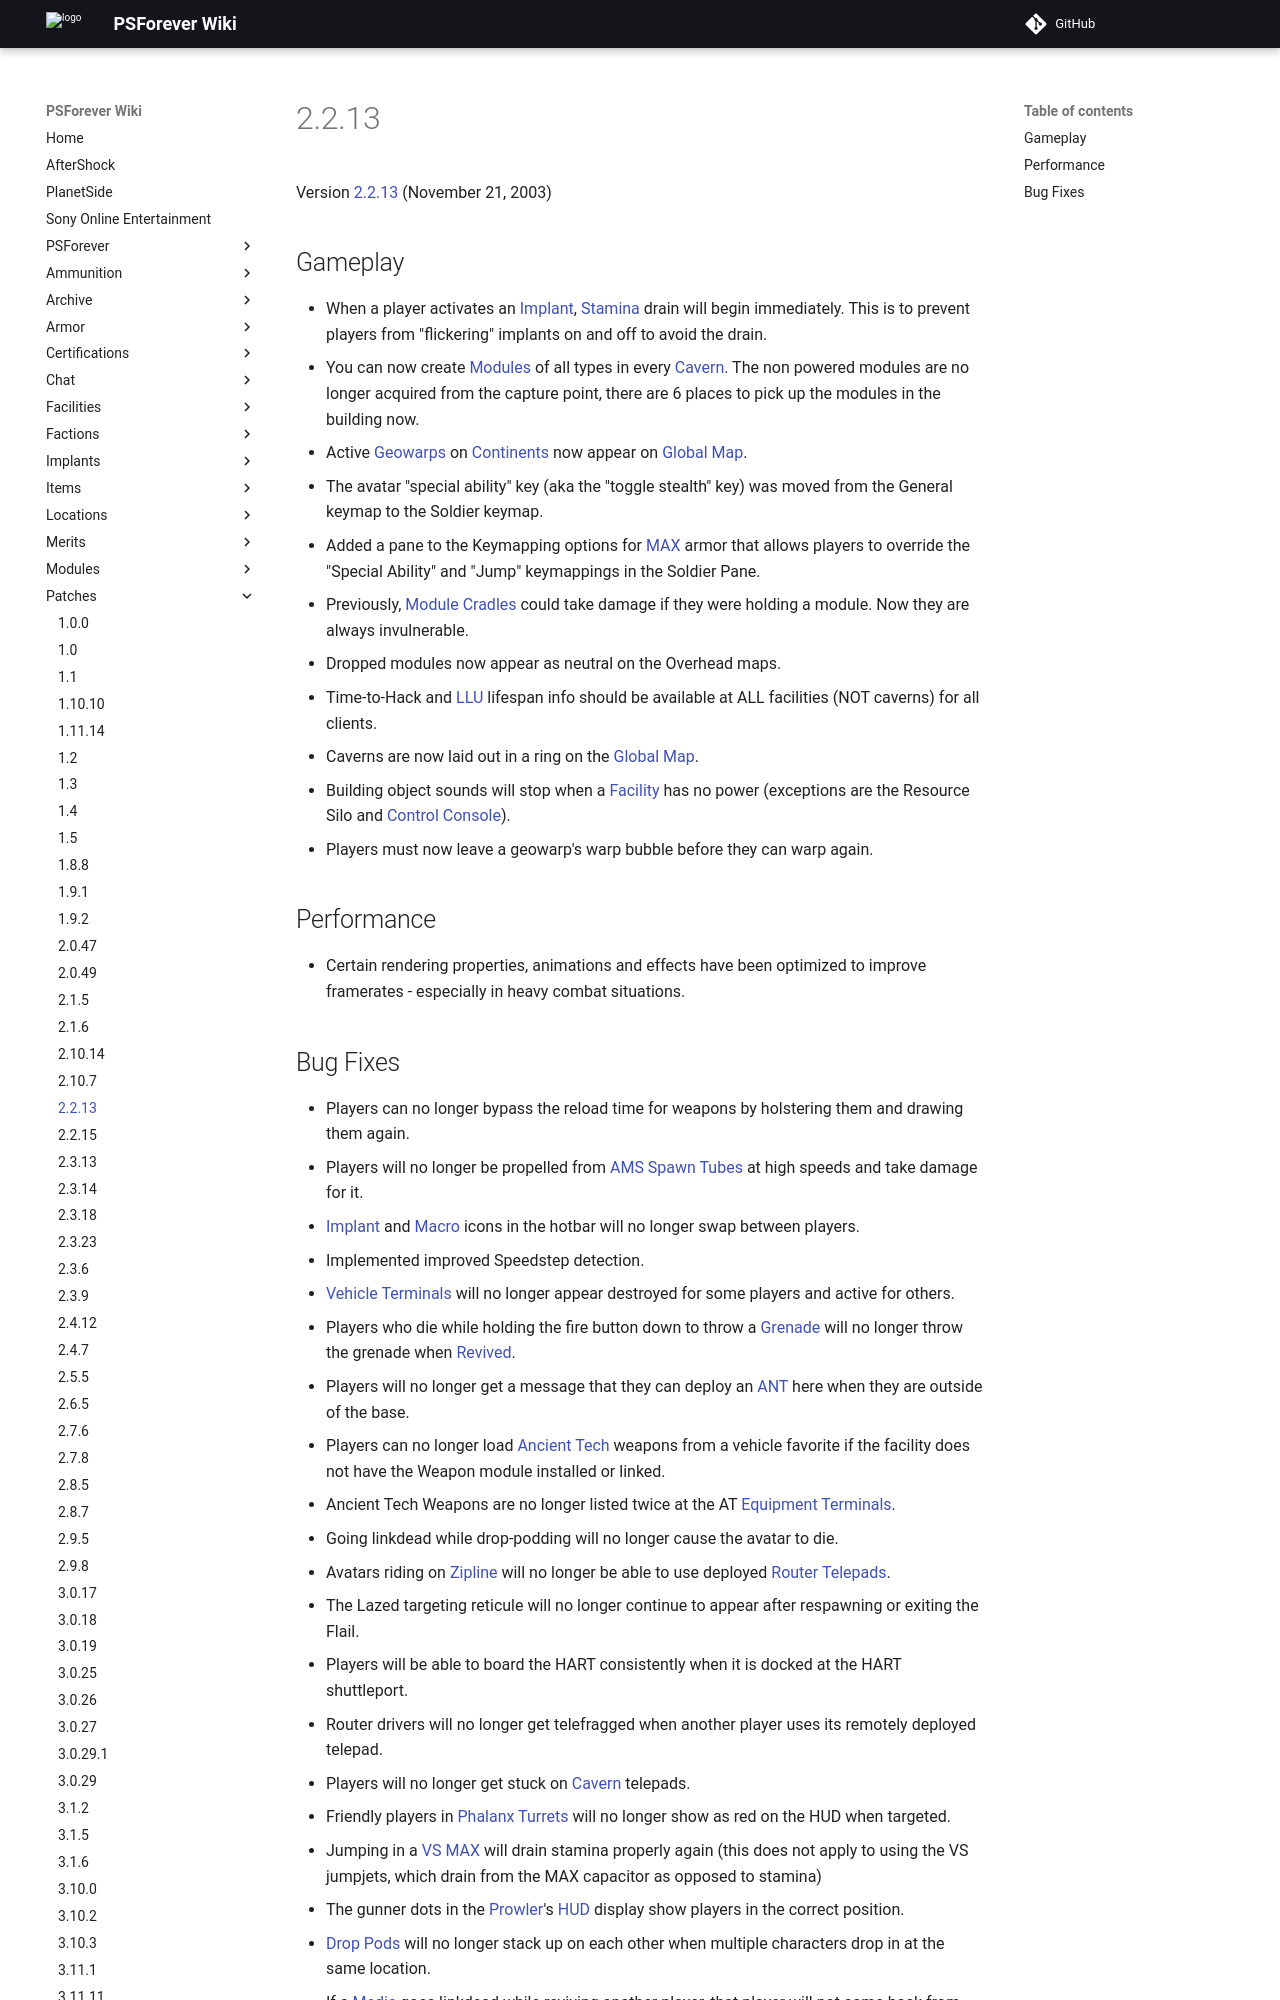

repository: psforever/wiki · page: patches/2.2.13/index.html · generator: mkdocs

Version [2.2.13](2.2.13 "wikilink") (November 21, 2003)

## Gameplay

-   When a player activates an [Implant](Implant "wikilink"),
    [Stamina](Stamina "wikilink") drain will begin immediately. This is
    to prevent players from "flickering" implants on and off to avoid
    the drain.
-   You can now create [Modules](Module "wikilink") of all types in
    every [Cavern](Cavern "wikilink"). The non powered modules are no
    longer acquired from the capture point, there are 6 places to pick
    up the modules in the building now.
-   Active [Geowarps](Geowarp "wikilink") on
    [Continents](Continent "wikilink") now appear on [Global
    Map](Global_Map "wikilink").
-   The avatar "special ability" key (aka the "toggle stealth" key) was
    moved from the General keymap to the Soldier keymap.
-   Added a pane to the Keymapping options for [MAX](MAX "wikilink")
    armor that allows players to override the "Special Ability" and
    "Jump" keymappings in the Soldier Pane.
-   Previously, [Module Cradles](Module_Cradle "wikilink") could take
    damage if they were holding a module. Now they are always
    invulnerable.
-   Dropped modules now appear as neutral on the Overhead maps.
-   Time-to-Hack and [LLU](LLU "wikilink") lifespan info should be
    available at ALL facilities (NOT caverns) for all clients.
-   Caverns are now laid out in a ring on the [Global
    Map](Global_Map "wikilink").
-   Building object sounds will stop when a
    [Facility](Facility "wikilink") has no power (exceptions are the
    Resource Silo and [Control Console](Control_Console "wikilink")).
-   Players must now leave a geowarp's warp bubble before they can warp
    again.

## Performance

-   Certain rendering properties, animations and effects have been
    optimized to improve framerates - especially in heavy combat
    situations.
